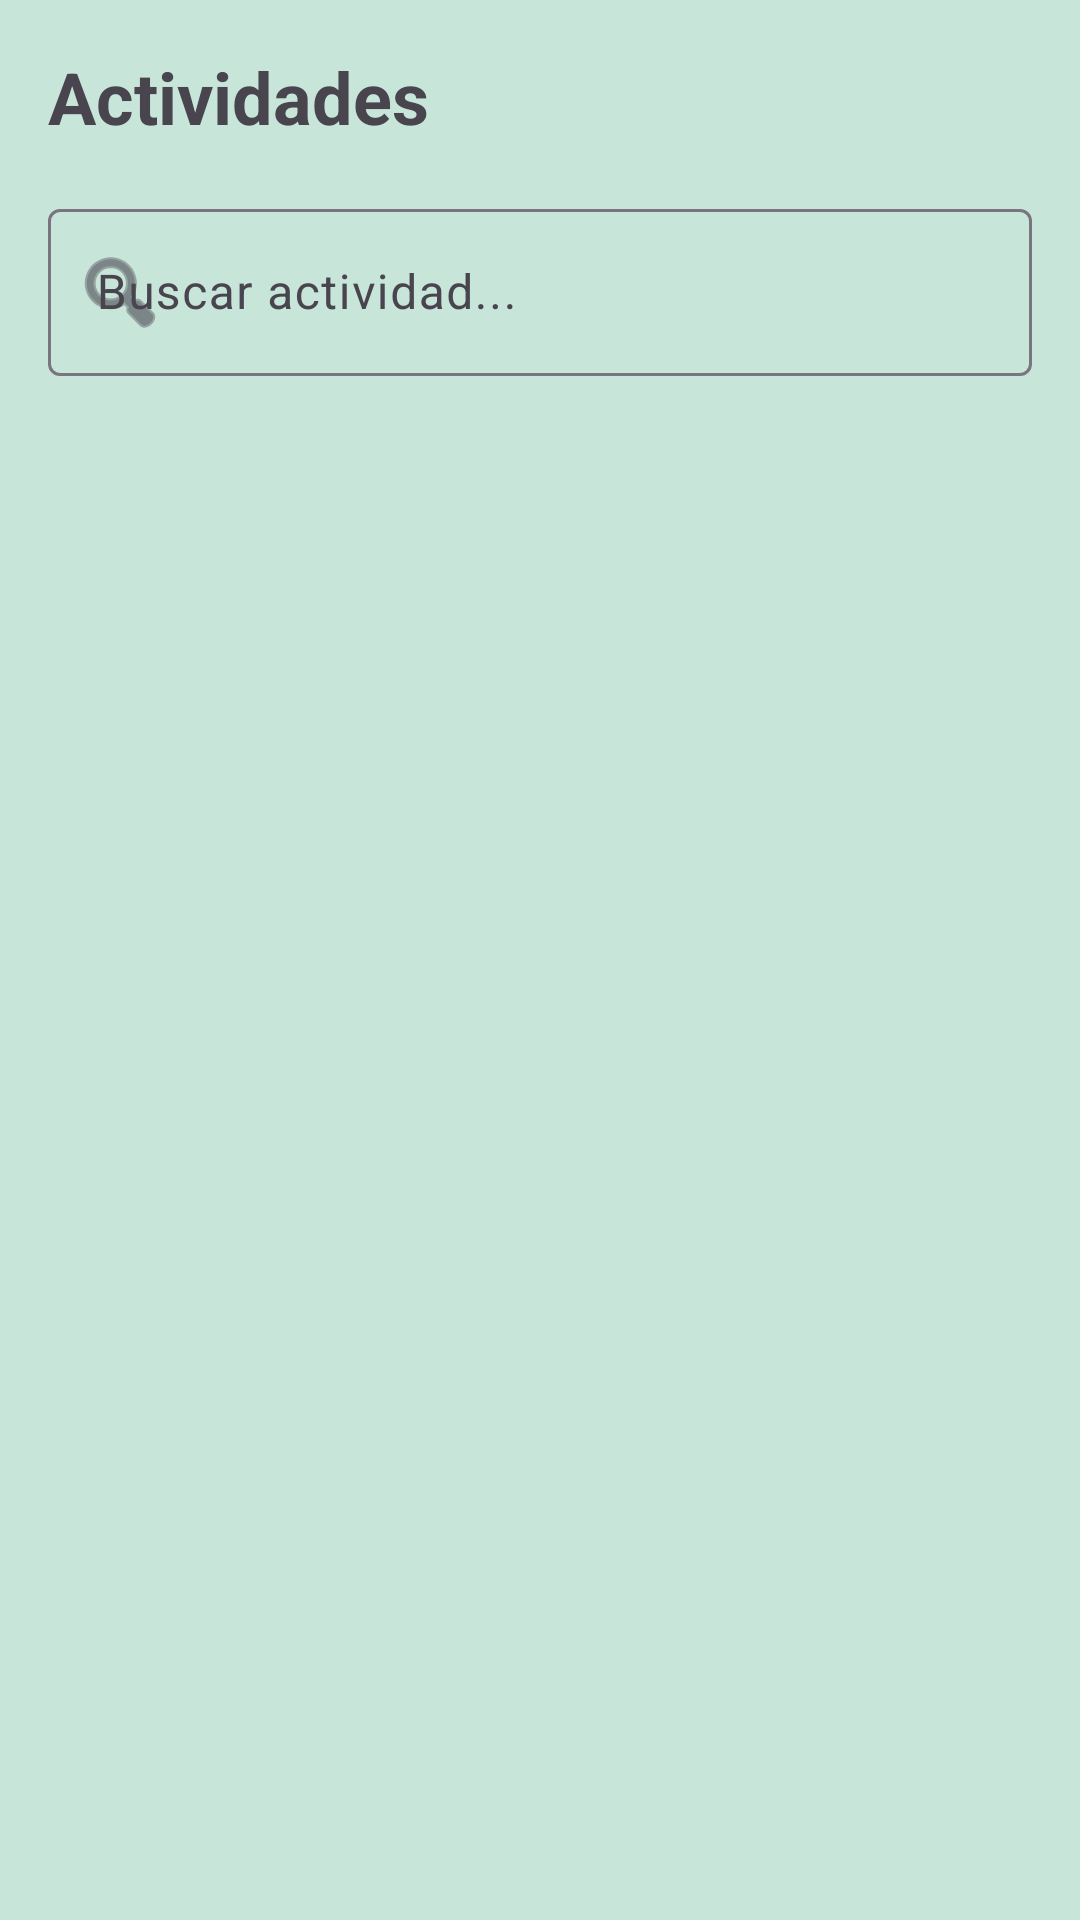

This screen was rendered from an Android layout file. Write that file and the resources it references.
<!-- AndroidManifest.xml: application theme Theme.MENTALL -->
<!-- res/layout/fragment_activities.xml -->
<?xml version="1.0" encoding="utf-8"?>
<LinearLayout xmlns:android="http://schemas.android.com/apk/res/android"
    xmlns:app="http://schemas.android.com/apk/res-auto"
    android:layout_width="match_parent"
    android:layout_height="match_parent"
    android:orientation="vertical"
    android:padding="16dp">

    <TextView
        android:layout_width="wrap_content"
        android:layout_height="wrap_content"
        android:text="Actividades"
        android:textSize="24sp"
        android:textStyle="bold"
        android:layout_marginBottom="16dp" />

    <com.google.android.material.textfield.TextInputLayout
        android:layout_width="match_parent"
        android:layout_height="wrap_content"
        android:hint="Buscar actividad..."
        app:startIconDrawable="@android:drawable/ic_menu_search"
        android:layout_marginBottom="16dp">

        <com.google.android.material.textfield.TextInputEditText
            android:id="@+id/etSearch"
            android:layout_width="match_parent"
            android:layout_height="wrap_content" />
    </com.google.android.material.textfield.TextInputLayout>

    <ProgressBar
        android:id="@+id/progressBar"
        android:layout_width="wrap_content"
        android:layout_height="wrap_content"
        android:layout_gravity="center"
        android:visibility="gone" />

    <TextView
        android:id="@+id/tvError"
        android:layout_width="wrap_content"
        android:layout_height="wrap_content"
        android:text="Error al cargar actividades"
        android:textColor="@android:color/holo_red_dark"
        android:visibility="gone"
        android:layout_gravity="center" />

    <androidx.recyclerview.widget.RecyclerView
        android:id="@+id/recyclerActivities"
        android:layout_width="match_parent"
        android:layout_height="match_parent" />

</LinearLayout>
<!-- resources referenced by this layout -->
<resources>
  <style name="Theme.MENTALL" parent="Base.Theme.MENTALL">
          
      </style>
  <style name="Base.Theme.MENTALL" parent="Theme.Material3.Light.NoActionBar">
          
          <item name="colorPrimary">@color/primary</item>
          <item name="colorPrimaryVariant">@color/primary_dark</item>
          <item name="colorOnPrimary">@color/white</item>
  
          <item name="colorSecondary">@color/secondary</item>
          <item name="colorSecondaryVariant">@color/secondary_dark</item>
          <item name="colorOnSecondary">@color/white</item>
  
          
          <item name="android:colorBackground">@color/background_main</item>
          <item name="colorSurface">@color/card_background</item>
  
          
          <item name="colorOnBackground">@color/text_primary</item>
          <item name="colorOnSurface">@color/text_primary</item>
  
          
          <item name="android:statusBarColor">@color/primary</item>
          <item name="android:navigationBarColor">@color/primary</item>
          <item name="android:windowLightStatusBar">false</item>
      </style>
  <color name="primary">#6EB896</color>
  <color name="primary_dark">#5CA080</color>
  <color name="white">#FFFFFFFF</color>
  <color name="secondary">#89C4DB</color>
  <color name="secondary_dark">#6BACC7</color>
  <color name="background_main">#C8E5DA</color>
  <color name="card_background">#FFFFFF</color>
  <color name="text_primary">#2C3E3C</color>
</resources>
